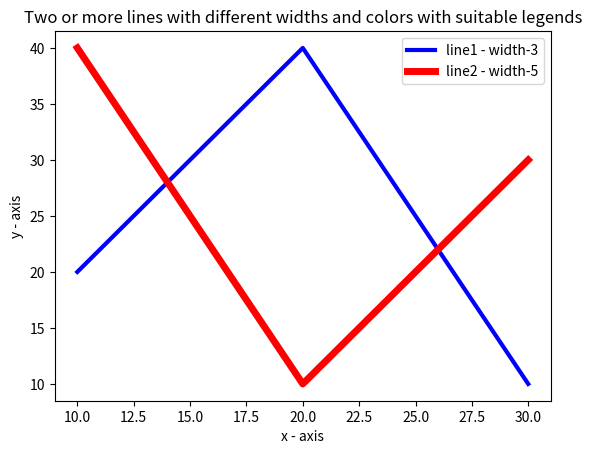

This figure's Python source:
# -*- coding: utf-8 -*-
# -*- coding: utf-8 -*-
import numpy as np
import matplotlib.pyplot as plt
 

#fig = plt.figure()
plt.plot([10, 20, 30], [20, 40, 10], color='blue', linewidth=3, label='line1 - width-3')
plt.plot([10, 20, 30],[40, 10, 30], color='red', linewidth=5, label='line2 - width-5')
plt.title('Two or more lines with different widths and colors with suitable legends')
plt.ylabel('y - axis')
plt.xlabel('x - axis')
plt.legend()

plt.savefig('ML1_2.png', format='png')

plt.show()

